6-way image classification set "trash_cls_dataset" from GitHub (leexymon/YOLO-GARBAGE); label vocabulary: cardboard, glass, metal, paper, plastic, trash.

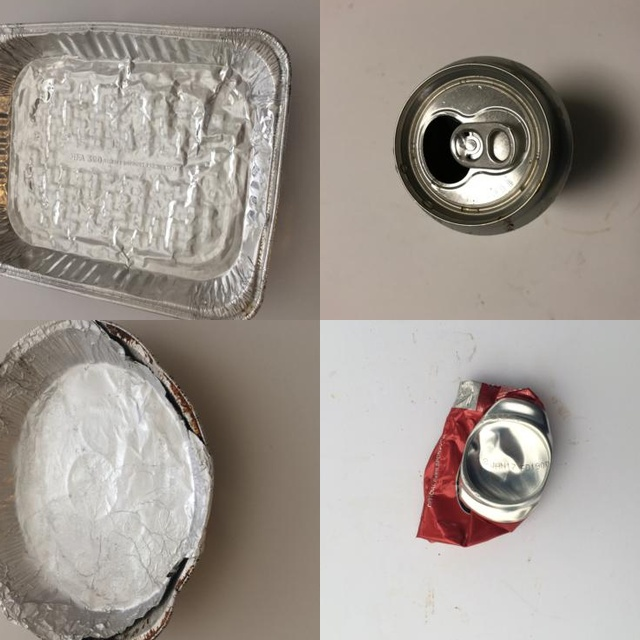
Label: metal

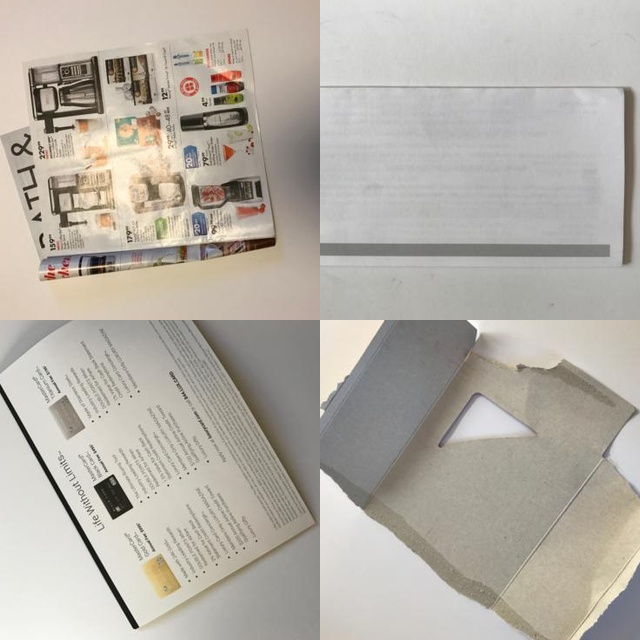
Label: paper

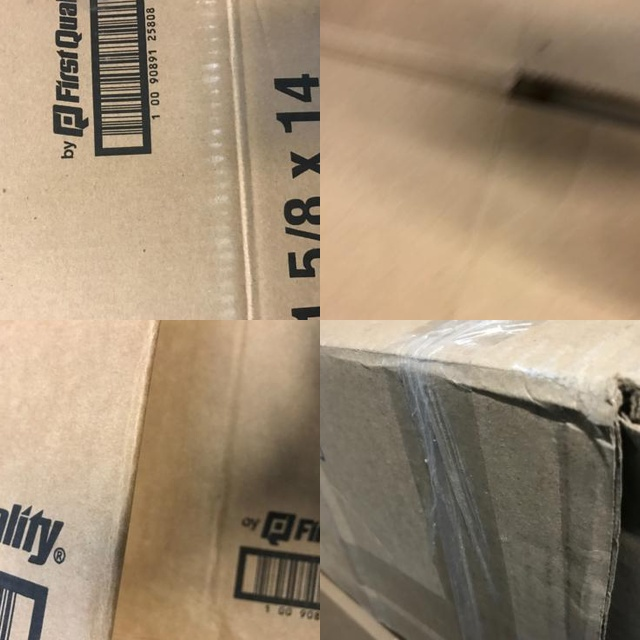
Label: cardboard

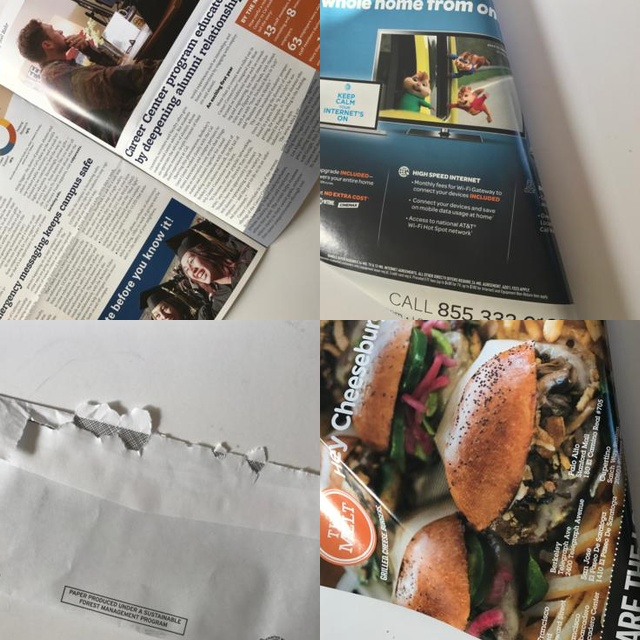
Label: paper

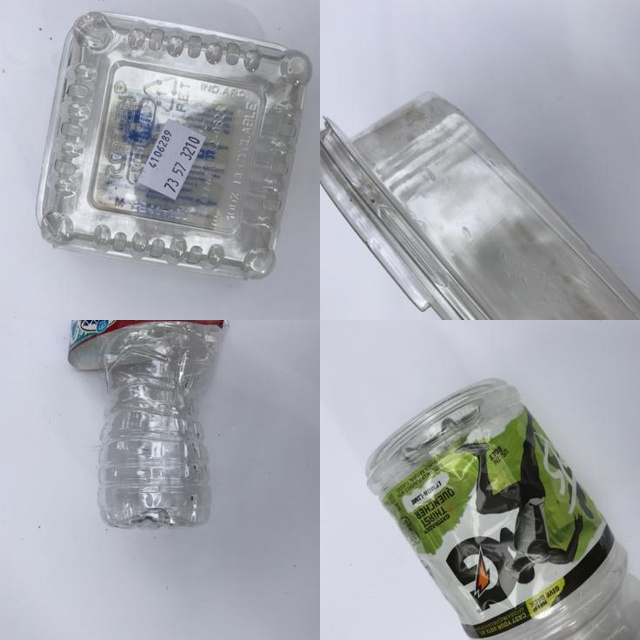
Label: plastic

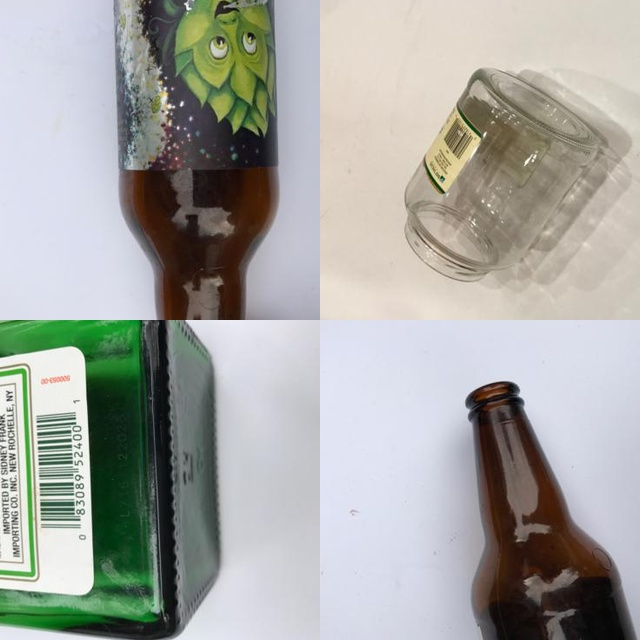
Label: glass
